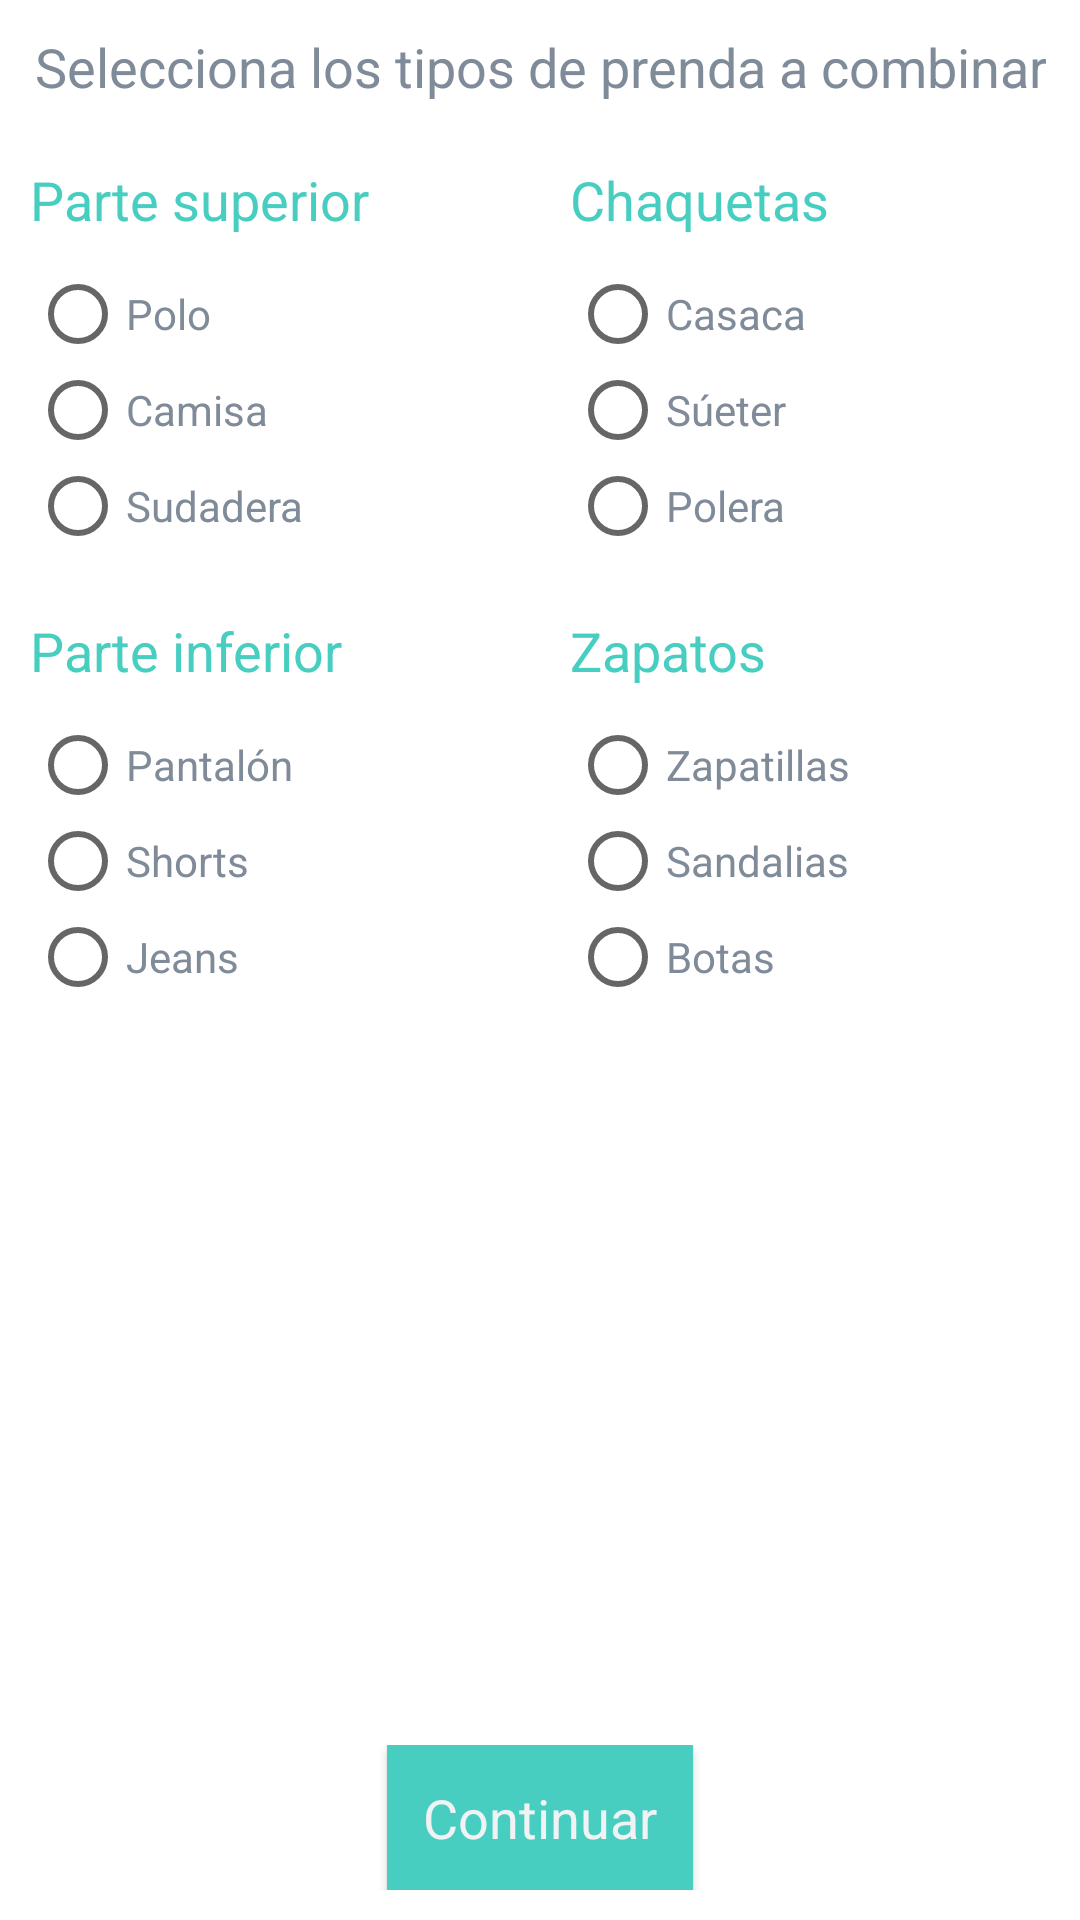

Android layout source for this screen:
<!-- AndroidManifest.xml: application theme AppTheme -->
<!-- res/layout/generar_combinacion_1.xml -->
<?xml version="1.0" encoding="utf-8"?>
<RelativeLayout xmlns:android="http://schemas.android.com/apk/res/android"
    android:layout_width="match_parent"
    android:layout_height="match_parent"
    android:background="#fff"
    android:orientation="vertical">

    <LinearLayout
        android:id="@+id/generarCombinacion1__foot"
        android:layout_width="match_parent"
        android:layout_height="wrap_content"
        android:layout_alignParentBottom="true"
        android:layout_gravity="center"
        android:gravity="center"
        android:padding="10dp">

        <Button
            android:id="@+id/generarCombinacion1__buttonContinuar"
            android:layout_width="wrap_content"
            android:layout_height="wrap_content"
            android:background="#47cec0"
            android:padding="12dp"
            android:text="Continuar"
            android:textAllCaps="false"
            android:textAppearance="@style/TextAppearance.AppCompat.Medium"
            android:textColor="#f1f2f4" />
    </LinearLayout>

    <ScrollView
        android:layout_width="match_parent"
        android:layout_height="match_parent"
        android:layout_above="@+id/generarCombinacion1__foot">

        <LinearLayout
            android:layout_width="match_parent"
            android:layout_height="wrap_content"
            android:orientation="vertical">

            <LinearLayout
                android:layout_width="match_parent"
                android:layout_height="wrap_content"
                android:layout_gravity="center"
                android:gravity="center"
                android:padding="10dp">

                <TextView
                    android:layout_width="wrap_content"
                    android:layout_height="wrap_content"
                    android:layout_gravity="center"
                    android:gravity="center"
                    android:text="Selecciona los tipos de prenda a combinar"
                    android:textAppearance="@style/TextAppearance.AppCompat.Medium"
                    android:textColor="#808b99" />
            </LinearLayout>

            <LinearLayout
                android:layout_width="match_parent"
                android:layout_height="wrap_content"
                android:orientation="horizontal">

                <LinearLayout
                    android:layout_width="0dp"
                    android:layout_height="wrap_content"
                    android:layout_weight=".5"
                    android:orientation="vertical"
                    android:padding="10dp">

                    <TextView
                        android:layout_width="wrap_content"
                        android:layout_height="wrap_content"
                        android:layout_marginBottom="10dp"
                        android:text="Parte superior"
                        android:textAppearance="@style/TextAppearance.AppCompat.Medium"
                        android:textColor="#47cec0" />

                    <RadioGroup
                        android:id="@+id/generarCombinacion1__radioGroupParteSuperior"
                        android:layout_width="match_parent"
                        android:layout_height="wrap_content">

                        <RadioButton
                            android:id="@+id/generarCombinacion1__radioButtonPolo"
                            android:layout_width="wrap_content"
                            android:layout_height="wrap_content"
                            android:text="Polo"
                            android:textAppearance="@style/TextAppearance.AppCompat.Small"
                            android:textColor="#808b99" />

                        <RadioButton
                            android:id="@+id/generarCombinacion1__radioButtonCamisa"
                            android:layout_width="wrap_content"
                            android:layout_height="wrap_content"
                            android:text="Camisa"
                            android:textAppearance="@style/TextAppearance.AppCompat.Small"
                            android:textColor="#808b99" />

                        <RadioButton
                            android:id="@+id/generarCombinacion1__radioButtonSudadera"
                            android:layout_width="wrap_content"
                            android:layout_height="wrap_content"
                            android:text="Sudadera"
                            android:textAppearance="@style/TextAppearance.AppCompat.Small"
                            android:textColor="#808b99" />
                    </RadioGroup>
                </LinearLayout>

                <LinearLayout
                    android:layout_width="0dp"
                    android:layout_height="wrap_content"
                    android:layout_weight=".5"
                    android:orientation="vertical"
                    android:padding="10dp">

                    <TextView
                        android:layout_width="wrap_content"
                        android:layout_height="wrap_content"
                        android:layout_marginBottom="10dp"
                        android:text="Chaquetas"
                        android:textAppearance="@style/TextAppearance.AppCompat.Medium"
                        android:textColor="#47cec0" />

                    <RadioGroup
                        android:id="@+id/generarCombinacion1__radioGroupChaquetas"
                        android:layout_width="match_parent"
                        android:layout_height="wrap_content">

                        <RadioButton
                            android:id="@+id/generarCombinacion1__radioButtonCasaca"
                            android:layout_width="wrap_content"
                            android:layout_height="wrap_content"
                            android:text="Casaca"
                            android:textAppearance="@style/TextAppearance.AppCompat.Small"
                            android:textColor="#808b99" />

                        <RadioButton
                            android:id="@+id/generarCombinacion1__radioButtonSueter"
                            android:layout_width="wrap_content"
                            android:layout_height="wrap_content"
                            android:text="Súeter"
                            android:textAppearance="@style/TextAppearance.AppCompat.Small"
                            android:textColor="#808b99" />

                        <RadioButton
                            android:id="@+id/generarCombinacion1__radioButtonPolera"
                            android:layout_width="wrap_content"
                            android:layout_height="wrap_content"
                            android:text="Polera"
                            android:textAppearance="@style/TextAppearance.AppCompat.Small"
                            android:textColor="#808b99" />

                    </RadioGroup>
                </LinearLayout>
            </LinearLayout>

            <LinearLayout
                android:layout_width="match_parent"
                android:layout_height="wrap_content"
                android:orientation="horizontal">

                <LinearLayout
                    android:layout_width="0dp"
                    android:layout_height="wrap_content"
                    android:layout_weight=".5"
                    android:orientation="vertical"
                    android:padding="10dp">

                    <TextView
                        android:layout_width="wrap_content"
                        android:layout_height="wrap_content"
                        android:layout_marginBottom="10dp"
                        android:text="Parte inferior"
                        android:textAppearance="@style/TextAppearance.AppCompat.Medium"
                        android:textColor="#47cec0" />

                    <RadioGroup
                        android:id="@+id/generarCombinacion1__radioGroupParteInferior"
                        android:layout_width="match_parent"
                        android:layout_height="wrap_content">

                        <RadioButton
                            android:id="@+id/generarCombinacion1__radioButtonPantalon"
                            android:layout_width="wrap_content"
                            android:layout_height="wrap_content"
                            android:text="Pantalón"
                            android:textAppearance="@style/TextAppearance.AppCompat.Small"
                            android:textColor="#808b99" />

                        <RadioButton
                            android:id="@+id/generarCombinacion1__radioButtonShorts"
                            android:layout_width="wrap_content"
                            android:layout_height="wrap_content"
                            android:text="Shorts"
                            android:textAppearance="@style/TextAppearance.AppCompat.Small"
                            android:textColor="#808b99" />

                        <RadioButton
                            android:id="@+id/generarCombinacion1__radioButtonJeans"
                            android:layout_width="wrap_content"
                            android:layout_height="wrap_content"
                            android:text="Jeans"
                            android:textAppearance="@style/TextAppearance.AppCompat.Small"
                            android:textColor="#808b99" />
                    </RadioGroup>
                </LinearLayout>

                <LinearLayout
                    android:layout_width="0dp"
                    android:layout_height="wrap_content"
                    android:layout_weight=".5"
                    android:orientation="vertical"
                    android:padding="10dp">

                    <TextView
                        android:layout_width="wrap_content"
                        android:layout_height="wrap_content"
                        android:layout_marginBottom="10dp"
                        android:text="Zapatos"
                        android:textAppearance="@style/TextAppearance.AppCompat.Medium"
                        android:textColor="#47cec0" />

                    <RadioGroup
                        android:id="@+id/generarCombinacion1__radioGroupZapatos"
                        android:layout_width="match_parent"
                        android:layout_height="wrap_content">

                        <RadioButton
                            android:id="@+id/generarCombinacion1__radioButtonZapatillas"
                            android:layout_width="wrap_content"
                            android:layout_height="wrap_content"
                            android:text="Zapatillas"
                            android:textAppearance="@style/TextAppearance.AppCompat.Small"
                            android:textColor="#808b99" />

                        <RadioButton
                            android:id="@+id/generarCombinacion1__radioButtonSandalias"
                            android:layout_width="wrap_content"
                            android:layout_height="wrap_content"
                            android:text="Sandalias"
                            android:textAppearance="@style/TextAppearance.AppCompat.Small"
                            android:textColor="#808b99" />

                        <RadioButton
                            android:id="@+id/generarCombinacion1__radioButtonBotas"
                            android:layout_width="wrap_content"
                            android:layout_height="wrap_content"
                            android:text="Botas"
                            android:textAppearance="@style/TextAppearance.AppCompat.Small"
                            android:textColor="#808b99" />
                    </RadioGroup>
                </LinearLayout>
            </LinearLayout>

        </LinearLayout>
    </ScrollView>
</RelativeLayout>
<!-- resources referenced by this layout -->
<resources>
  <style name="AppTheme" parent="Theme.AppCompat.Light.NoActionBar">
          <item name="colorPrimary">#4ec2e7</item>
          <item name="colorPrimaryDark">#3bb1d9</item>
          <item name="colorAccent">#47cec0</item>
      </style>
</resources>
